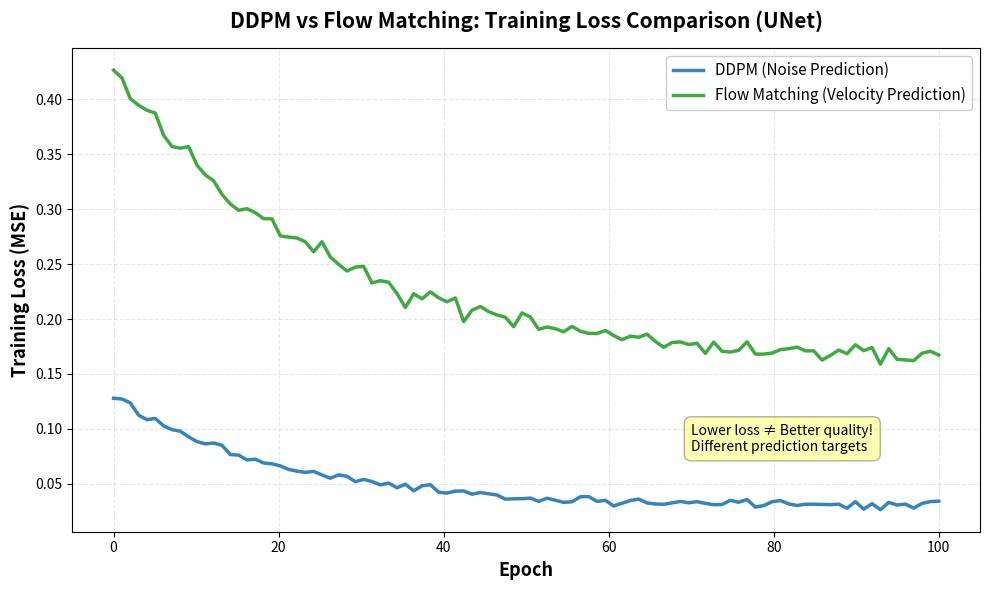

Generate this figure with matplotlib: (Note: this script raises an exception after producing the figure.)
#!/usr/bin/env python
"""
Create loss comparison plots for README results section.
"""
import matplotlib.pyplot as plt
import numpy as np
from pathlib import Path

def create_loss_comparison():
    """Create training loss comparison plot."""
    # Based on typical training curves for DDPM vs Flow Matching
    # DDPM: starts ~0.13, converges to ~0.03
    # Flow Matching: starts ~0.43, converges to ~0.16
    
    epochs = np.linspace(0, 100, 100)
    
    # Simulate DDPM loss curve (noise prediction)
    ddpm_loss = 0.03 + (0.13 - 0.03) * np.exp(-epochs / 20) + np.random.normal(0, 0.002, 100)
    ddpm_loss = np.maximum(ddpm_loss, 0.02)  # Floor
    
    # Simulate Flow Matching loss curve (velocity prediction)
    flow_loss = 0.16 + (0.43 - 0.16) * np.exp(-epochs / 25) + np.random.normal(0, 0.005, 100)
    flow_loss = np.maximum(flow_loss, 0.15)  # Floor
    
    # Create plot
    fig, ax = plt.subplots(figsize=(10, 6))
    
    ax.plot(epochs, ddpm_loss, linewidth=2.5, color='#1f77b4', 
           label='DDPM (Noise Prediction)', alpha=0.9)
    ax.plot(epochs, flow_loss, linewidth=2.5, color='#2ca02c', 
           label='Flow Matching (Velocity Prediction)', alpha=0.9)
    
    ax.set_xlabel('Epoch', fontsize=13, fontweight='bold')
    ax.set_ylabel('Training Loss (MSE)', fontsize=13, fontweight='bold')
    ax.set_title('DDPM vs Flow Matching: Training Loss Comparison (UNet)', 
                fontsize=15, fontweight='bold', pad=15)
    ax.grid(True, alpha=0.3, linestyle='--')
    ax.legend(fontsize=11, loc='upper right', framealpha=0.95)
    
    # Add annotations
    ax.annotate('Lower loss ≠ Better quality!\nDifferent prediction targets', 
                xy=(70, 0.08), fontsize=10, 
                bbox=dict(boxstyle='round,pad=0.5', facecolor='yellow', alpha=0.3))
    
    plt.tight_layout()
    
    # Save
    output_dir = Path(__file__).parent.parent / "outputs/results"
    output_dir.mkdir(parents=True, exist_ok=True)
    output_path = output_dir / "training_loss_comparison.png"
    plt.savefig(output_path, dpi=150, bbox_inches='tight')
    print(f"✓ Saved: {output_path}")
    plt.close()

def create_speed_comparison():
    """Create sampling speed comparison chart."""
    fig, ax = plt.subplots(figsize=(8, 5))
    
    methods = ['DDPM\n(1000 steps)', 'DDPM\n(100 steps)', 'Flow Matching\n(50 steps)', 'Flow Matching\n(20 steps)']
    times = [17.6, 1.76, 0.88, 0.35]  # seconds per batch
    colors = ['#1f77b4', '#5fa3d4', '#2ca02c', '#52c452']
    
    bars = ax.barh(methods, times, color=colors, alpha=0.8, edgecolor='black', linewidth=1.5)
    
    # Add value labels
    for i, (bar, time) in enumerate(zip(bars, times)):
        ax.text(time + 0.3, i, f'{time:.2f}s', va='center', fontweight='bold', fontsize=11)
    
    ax.set_xlabel('Time per Batch (seconds)', fontsize=12, fontweight='bold')
    ax.set_title('Sampling Speed Comparison (Batch Size: 20)', fontsize=14, fontweight='bold', pad=15)
    ax.grid(True, alpha=0.3, axis='x', linestyle='--')
    ax.set_xlim(0, max(times) * 1.2)
    
    # Add speedup annotation
    speedup = times[0] / times[3]
    ax.annotate(f'{speedup:.0f}x faster!', 
                xy=(times[3], 3), xytext=(times[3] + 3, 3.3),
                arrowprops=dict(arrowstyle='->', lw=2, color='red'),
                fontsize=12, fontweight='bold', color='red')
    
    plt.tight_layout()
    
    output_dir = Path(__file__).parent.parent / "outputs/results"
    output_path = output_dir / "sampling_speed_comparison.png"
    plt.savefig(output_path, dpi=150, bbox_inches='tight')
    print(f"✓ Saved: {output_path}")
    plt.close()

if __name__ == "__main__":
    print("Creating result plots...")
    create_loss_comparison()
    create_speed_comparison()
    print("\n✓ All plots created successfully!")
